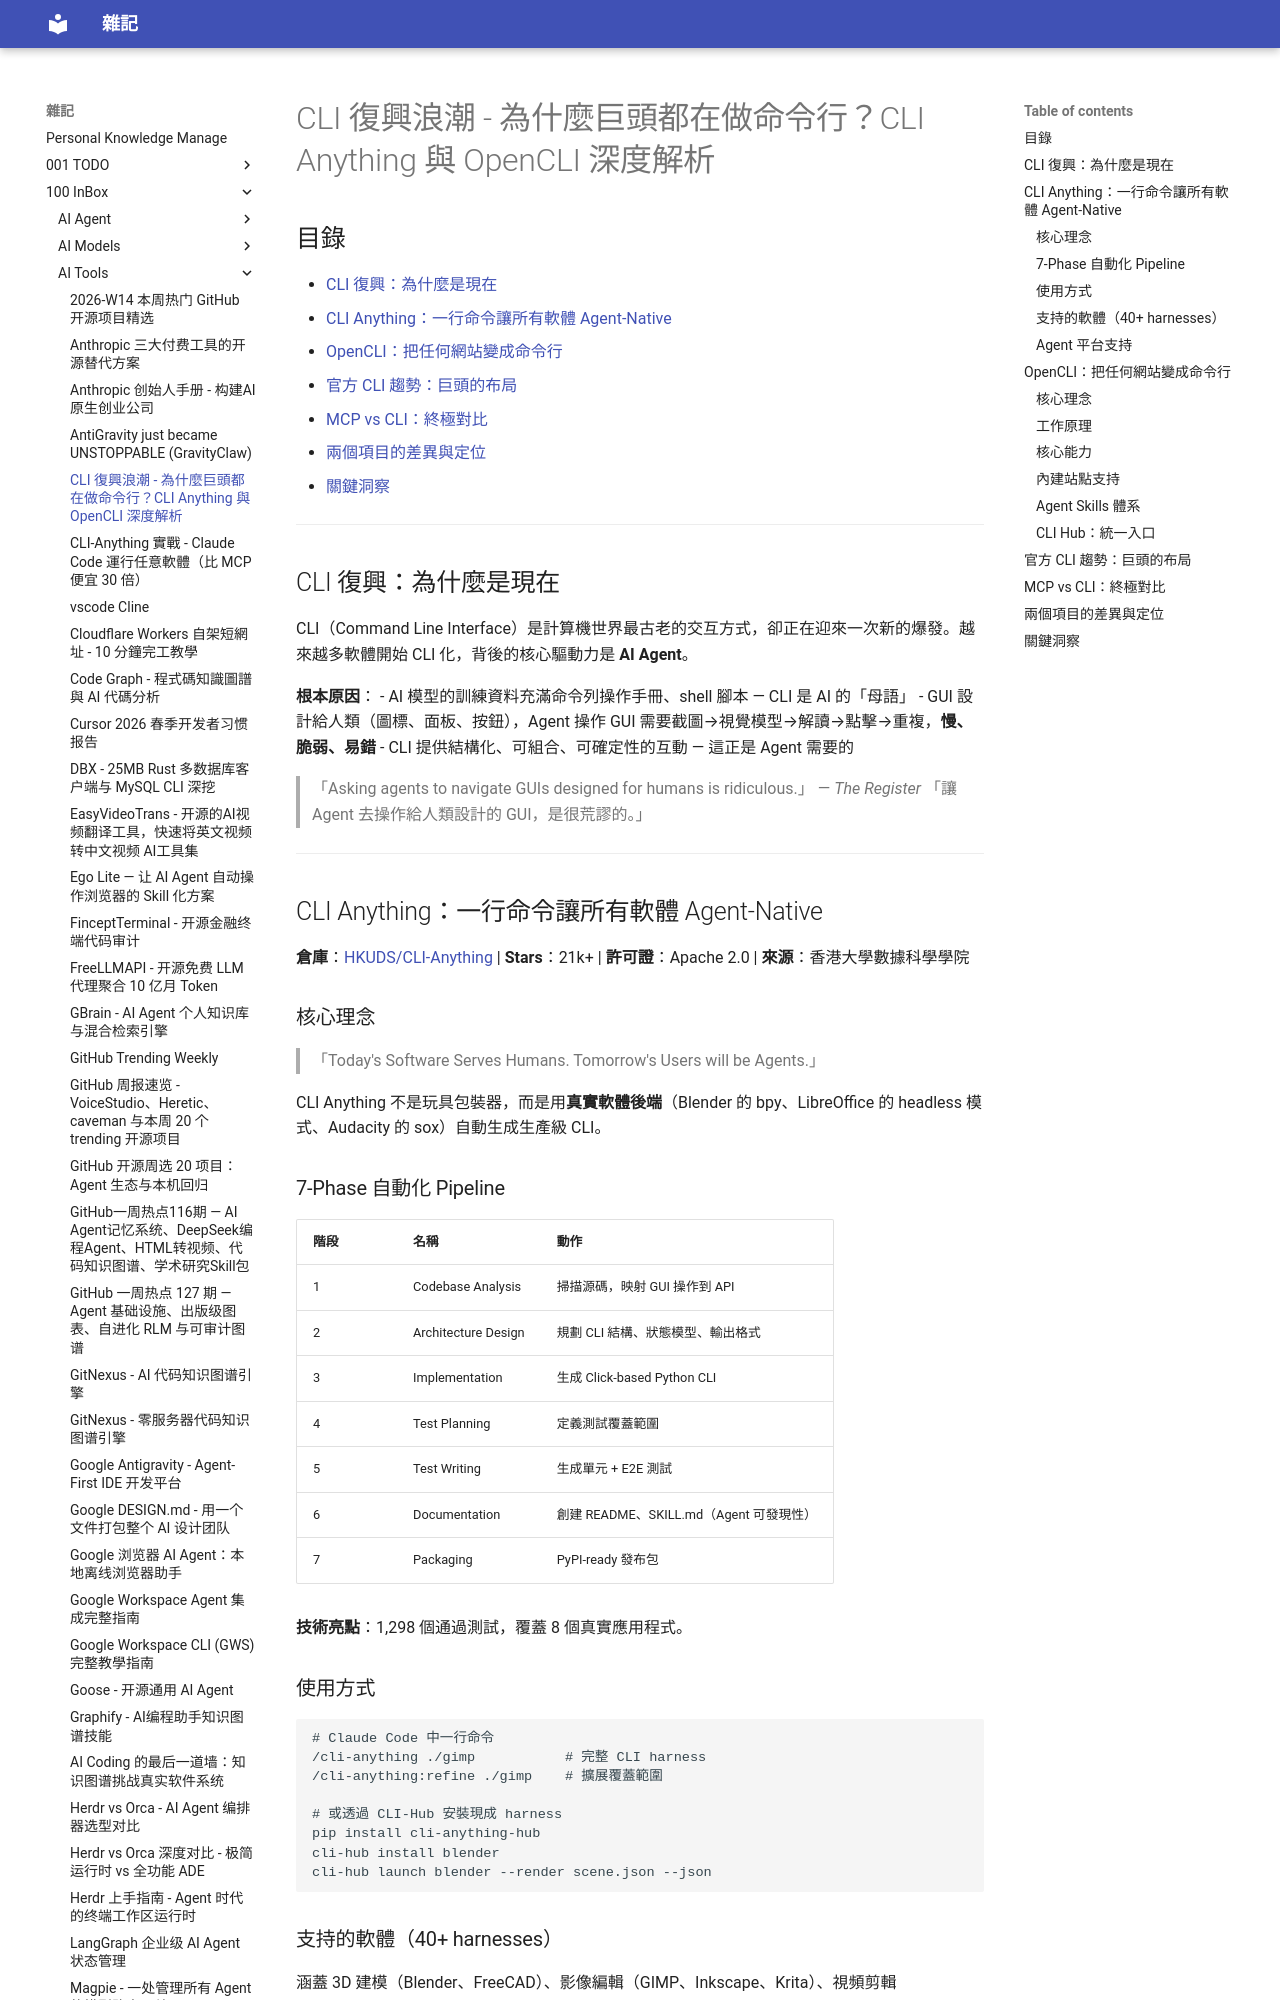

repository: yudady/yudady.github.io · page: 100-InBox/AI-Tools/CLI 復興浪潮 - CLI Anything 與 OpenCLI 深度解析/index.html · generator: mkdocs

---
title: "CLI 復興浪潮 - 為什麼巨頭都在做命令行？CLI Anything 與 OpenCLI 深度解析"
aliases:
  - CLI Anything
  - OpenCLI
  - CLI vs MCP
  - CLI 復興
tags:
  - type/learning-note
  - topic/ai-tools
  - topic/CLI
  - topic/MCP
  - topic/agent-framework
  - source/youtube
source: "https://youtu.be/5rAIU0GBjII"
author: "技术爬爬虾 TechShrimp"
created: "2026-06-07"
updated: "2026-06-07"
description: "CLI 這個計算機世界最古老的交互方式正在迎來新爆發。CLI Anything 能一行命令把任意軟體變成 Agent 可控的 CLI，OpenCLI 能把任何網站或 Electron 應用轉成命令行。從 CLI-Anything 的 7-phase pipeline 到 OpenCLI 的 Chrome session reuse，CLI 正成為 AI Agent 的標準互動介面。"
level: 4
stars: 5
note: "資料來源：YouTube 描述 + CLI Anything 官網/GitHub (HKUDS) + OpenCLI GitHub (jackwener) + AlphaMatch 深度文章 + Simon Willison/Tembo CLI 對比文章"
---

## 目錄

- [CLI 復興：為什麼是現在](#cli-復興為什麼是現在)
- [CLI Anything：一行命令讓所有軟體 Agent-Native](#cli-anything一行命令讓所有軟體-agent-native)
- [OpenCLI：把任何網站變成命令行](#opencli把任何網站變成命令行)
- [官方 CLI 趨勢：巨頭的布局](#官方-cli-趨勢巨頭的布局)
- [MCP vs CLI：終極對比](#mcp-vs-cli終極對比)
- [兩個項目的差異與定位](#兩個項目的差異與定位)
- [關鍵洞察](#關鍵洞察)

---

## CLI 復興：為什麼是現在

CLI（Command Line Interface）是計算機世界最古老的交互方式，卻正在迎來一次新的爆發。越來越多軟體開始 CLI 化，背後的核心驅動力是 **AI Agent**。

**根本原因**：
- AI 模型的訓練資料充滿命令列操作手冊、shell 腳本 — CLI 是 AI 的「母語」
- GUI 設計給人類（圖標、面板、按鈕），Agent 操作 GUI 需要截圖→視覺模型→解讀→點擊→重複，**慢、脆弱、易錯**
- CLI 提供結構化、可組合、可確定性的互動 — 這正是 Agent 需要的

> 「Asking agents to navigate GUIs designed for humans is ridiculous.」 — *The Register*
> 「讓 Agent 去操作給人類設計的 GUI，是很荒謬的。」

---

## CLI Anything：一行命令讓所有軟體 Agent-Native

**倉庫**：[HKUDS/CLI-Anything](https://github.com/HKUDS/CLI-Anything) | **Stars**：21k+ | **許可證**：Apache 2.0 | **來源**：香港大學數據科學學院

### 核心理念

> 「Today's Software Serves Humans. Tomorrow's Users will be Agents.」

CLI Anything 不是玩具包裝器，而是用**真實軟體後端**（Blender 的 bpy、LibreOffice 的 headless 模式、Audacity 的 sox）自動生成生產級 CLI。
